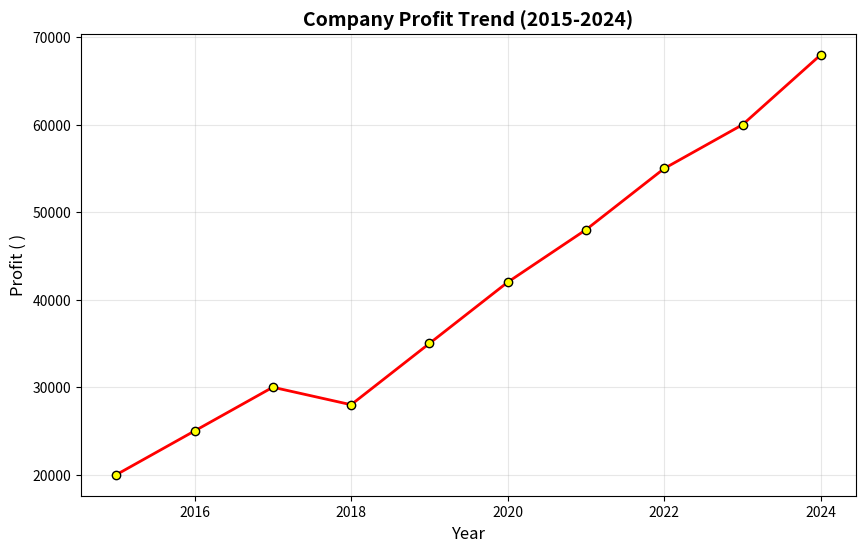

Reproduce this figure in Python.
import matplotlib.pyplot as plt
# Data
years = [2015, 2016, 2017, 2018, 2019, 2020, 2021, 2022, 2023, 2024]
profit = [20000, 25000, 30000, 28000, 35000, 42000, 48000, 55000, 60000, 68000]
# Plot banao
plt.figure(figsize=(10, 6))
plt.plot(years, profit, marker='o', color='red',mfc = 'yellow',mec = 'black', linewidth=2)
# Labels aur title
plt.title('Company Profit Trend (2015-2024)', fontsize=14, fontweight='bold')
plt.xlabel('Year', fontsize=12)
plt.ylabel('Profit ( )', fontsize=12)
plt.grid(True, alpha=0.3)
# Dikhao
plt.show()
